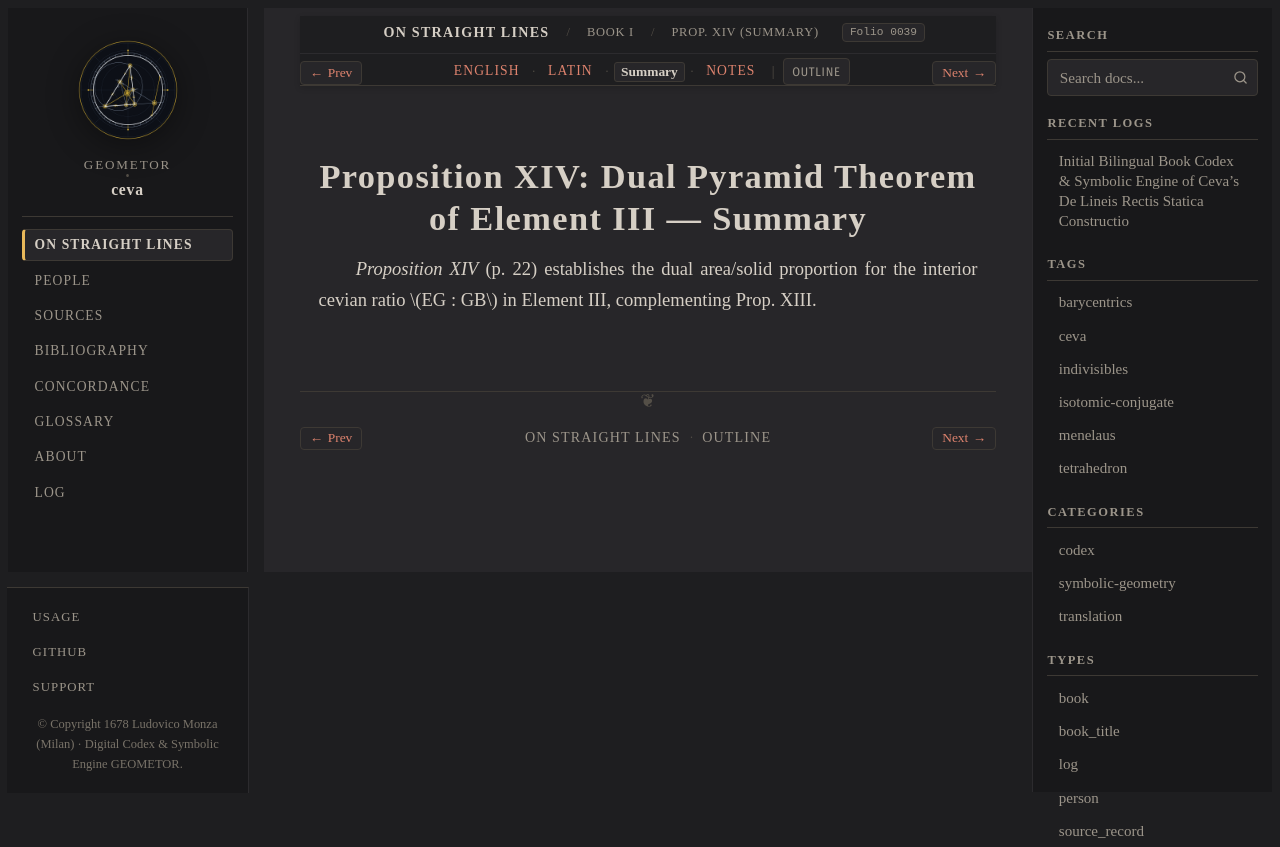

repository: geometor/ceva · page: de_lineis_rectis/liber_primus/prop_14/summary.html · generator: sphinx

:layout: book
:order: 15
:canonical_id: liber_primus_prop_14
:breadcrumb_title: Prop. XIV (Summary)
:folio: 0039
:tracks: English: index | Latin: la | Summary: summary | Notes: notes

.. _liber-primus-prop-14-summary:

Proposition XIV: Dual Pyramid Theorem of Element III — Summary
==============================================================

.. folio:: 0039
   :page: p. 22

*Proposition XIV* (p. 22) establishes the dual area/solid proportion for the interior cevian ratio :math:`EG : GB` in Element III, complementing Prop. XIII.
